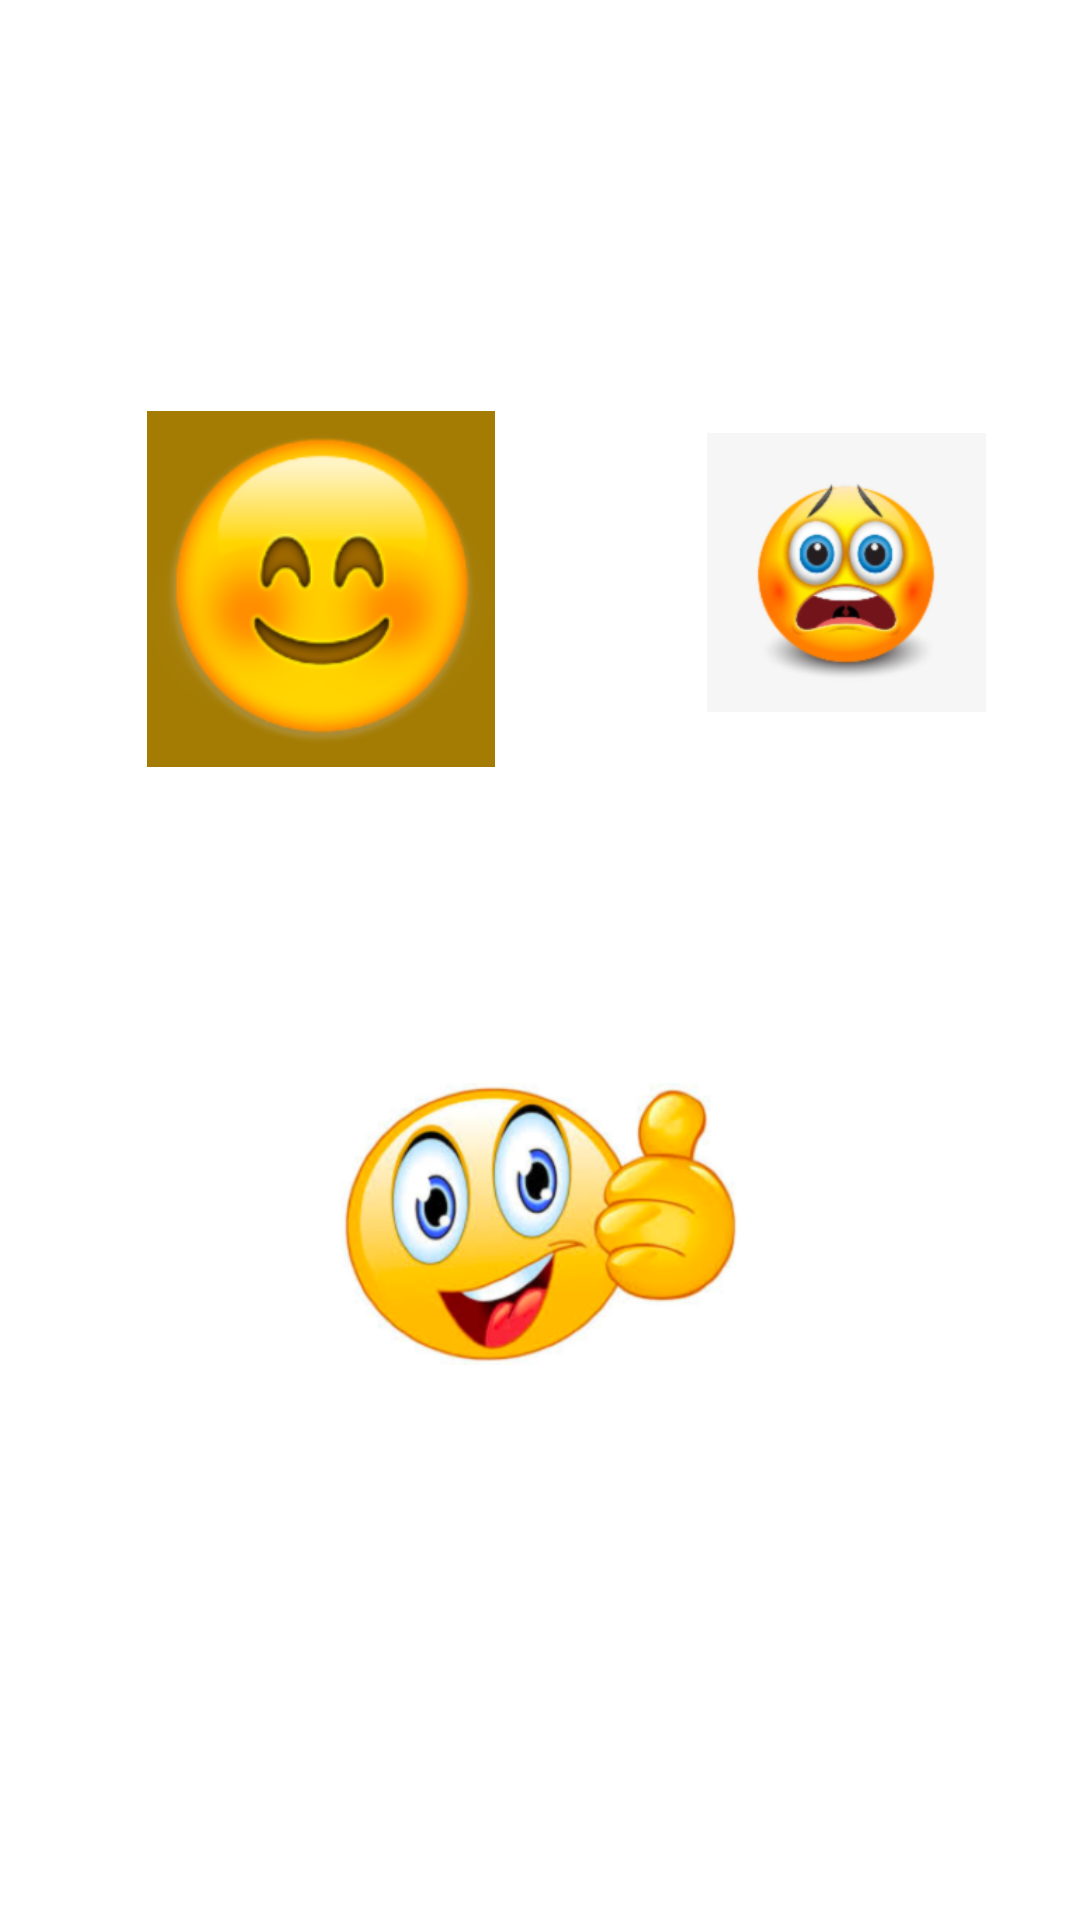

Produce the Android XML layout that renders to this screen, including the resource entries it uses.
<!-- AndroidManifest.xml: application theme Theme.CS5520_TeamProject_IAmHere -->
<!-- res/layout/stickers_options.xml -->
<?xml version="1.0" encoding="utf-8"?>
<ScrollView xmlns:android="http://schemas.android.com/apk/res/android"
    xmlns:app="http://schemas.android.com/apk/res-auto"
    xmlns:tools="http://schemas.android.com/tools"
    android:layout_width="match_parent"
    android:layout_height="match_parent"
    tools:context=".StickItToEm.DisplaySticker">

    <androidx.constraintlayout.widget.ConstraintLayout
        android:layout_width="match_parent"
        android:layout_height="wrap_content">

        <ImageButton
            android:id="@+id/sticker1"
            android:layout_width="136dp"
            android:layout_height="154dp"
            android:layout_alignParentStart="true"
            android:layout_centerHorizontal="true"
            android:onClick="onClickStickerButton"
            android:padding="10dp"
            android:src="@drawable/sticker_1"
            android:tag="sticker1"
            app:layout_constraintBottom_toBottomOf="parent"
            app:layout_constraintEnd_toEndOf="parent"
            app:layout_constraintHorizontal_bias="0.174"
            app:layout_constraintStart_toStartOf="parent"
            app:layout_constraintTop_toTopOf="parent"
            app:layout_constraintVertical_bias="0.383"
            tools:ignore="ContentDescription,SpeakableTextPresentCheck" />

        <ImageButton
            android:id="@+id/sticker2"
            android:layout_width="161dp"
            android:layout_height="116dp"
            android:layout_below="@+id/sticker1"
            android:layout_alignParentEnd="true"
            android:layout_marginTop="350dp"
            android:onClick="onClickStickerButton"
            android:padding="10dp"
            android:src="@drawable/sticker_2"
            android:tag="sticker2"
            app:layout_constraintEnd_toEndOf="parent"
            app:layout_constraintStart_toStartOf="parent"
            app:layout_constraintTop_toTopOf="parent"
            tools:ignore="ContentDescription,SpeakableTextPresentCheck" />

        <ImageButton
            android:id="@+id/sticker3"
            android:layout_width="130dp"
            android:layout_height="113dp"
            android:layout_below="@+id/sticker2"
            android:layout_alignParentEnd="true"
            android:layout_centerHorizontal="true"
            android:onClick="onClickStickerButton"
            android:padding="10dp"
            android:src="@drawable/sticker_3"
            android:tag="sticker3"
            app:layout_constraintBottom_toBottomOf="parent"
            app:layout_constraintEnd_toEndOf="parent"
            app:layout_constraintHorizontal_bias="0.944"
            app:layout_constraintStart_toStartOf="parent"
            app:layout_constraintTop_toTopOf="parent"
            app:layout_constraintVertical_bias="0.381"
            tools:ignore="ContentDescription,SpeakableTextPresentCheck" />
    </androidx.constraintlayout.widget.ConstraintLayout>

</ScrollView>
<!-- resources referenced by this layout -->
<resources>
  <!-- drawable sticker_1: png bitmap (drawable, 27934 bytes) -->
  <!-- drawable sticker_2: png bitmap (drawable, 85970 bytes) -->
  <!-- drawable sticker_3: png bitmap (drawable, 32991 bytes) -->
</resources>
